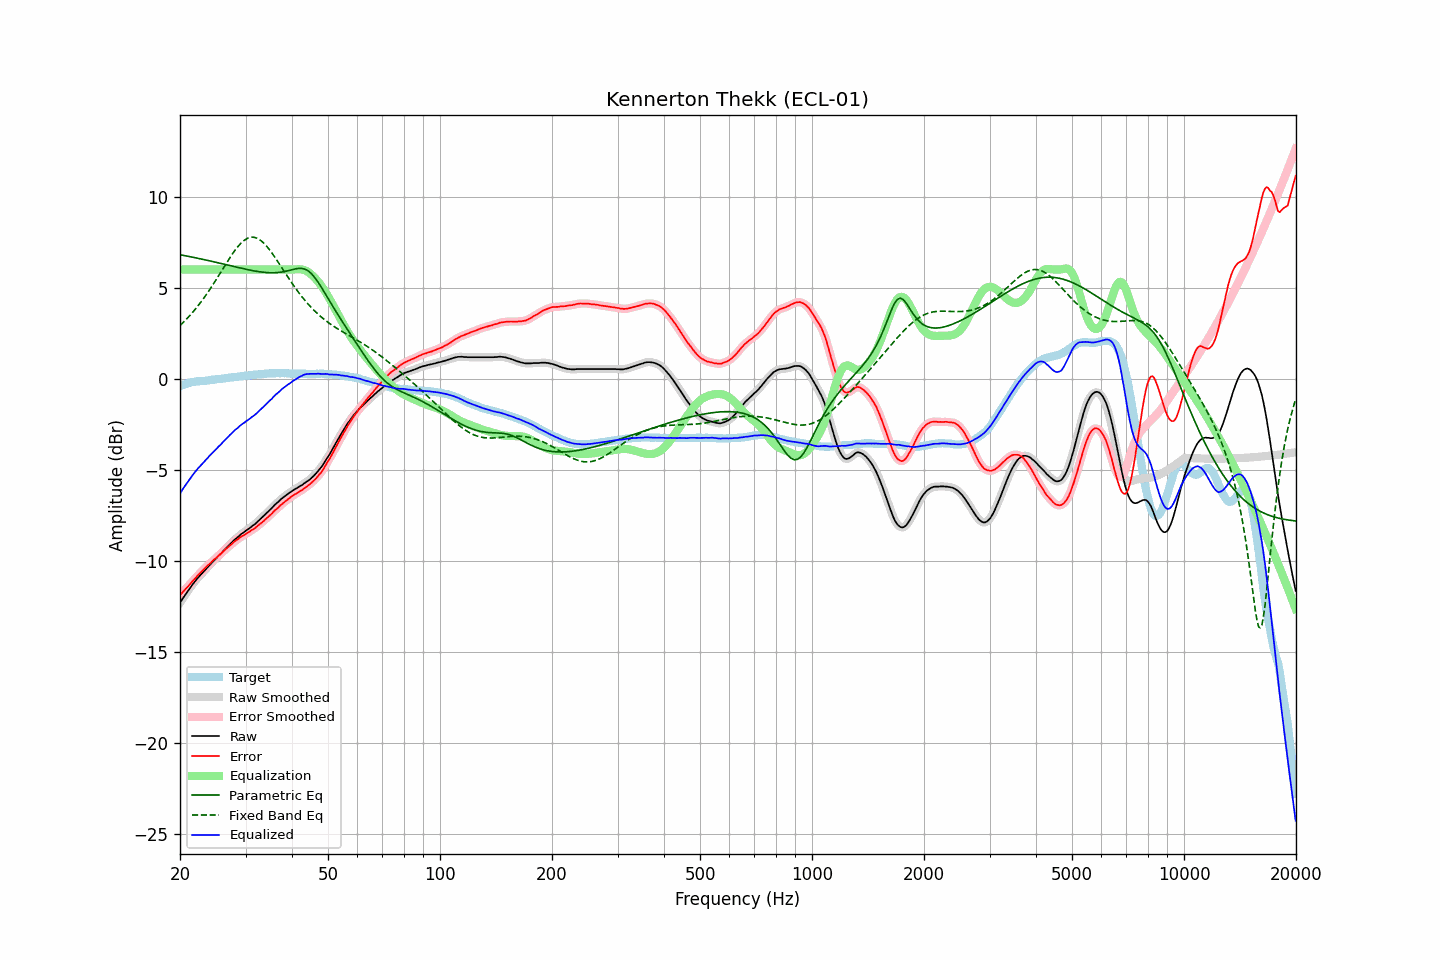

The data file committed next to this chart (first rows):
frequency, raw, error, smoothed, error_smoothed, equalization, parametric_eq, fixed_band_eq, equalized_raw, equalized_smoothed, target
20.00, -12.30, -11.88, -12.30, -11.88, 6.00, 6.81, 2.92, -6.30, -6.30, -0.41
20.20, -12.16, -11.78, -12.16, -11.78, 6.00, 6.79, 3.01, -6.16, -6.16, -0.37
20.40, -12.02, -11.68, -12.02, -11.68, 6.00, 6.77, 3.09, -6.02, -6.02, -0.33
20.61, -11.89, -11.58, -11.89, -11.58, 6.00, 6.76, 3.18, -5.89, -5.89, -0.31
20.81, -11.76, -11.48, -11.76, -11.49, 6.00, 6.74, 3.27, -5.76, -5.76, -0.27
21.02, -11.64, -11.40, -11.63, -11.39, 6.00, 6.72, 3.36, -5.64, -5.63, -0.23
21.23, -11.51, -11.29, -11.51, -11.29, 6.00, 6.71, 3.46, -5.51, -5.51, -0.21
21.44, -11.39, -11.19, -11.39, -11.19, 6.00, 6.69, 3.56, -5.39, -5.39, -0.19
21.66, -11.27, -11.09, -11.27, -11.09, 6.00, 6.67, 3.66, -5.27, -5.27, -0.18
21.87, -11.15, -10.99, -11.15, -10.99, 6.00, 6.65, 3.77, -5.15, -5.15, -0.17
22.09, -11.05, -10.90, -11.04, -10.89, 6.00, 6.63, 3.87, -5.05, -5.04, -0.15
22.31, -10.94, -10.80, -10.94, -10.80, 6.00, 6.61, 3.98, -4.94, -4.94, -0.14
22.54, -10.84, -10.70, -10.84, -10.71, 6.00, 6.60, 4.09, -4.84, -4.84, -0.14
22.76, -10.75, -10.62, -10.75, -10.62, 6.00, 6.58, 4.21, -4.75, -4.75, -0.13
22.99, -10.66, -10.53, -10.65, -10.53, 6.00, 6.56, 4.33, -4.66, -4.65, -0.13
23.22, -10.56, -10.44, -10.56, -10.44, 6.00, 6.54, 4.45, -4.56, -4.56, -0.12
23.45, -10.46, -10.35, -10.46, -10.35, 6.00, 6.52, 4.57, -4.46, -4.46, -0.11
23.69, -10.36, -10.26, -10.36, -10.27, 6.00, 6.50, 4.70, -4.36, -4.36, -0.10
23.92, -10.27, -10.19, -10.27, -10.19, 6.00, 6.48, 4.83, -4.27, -4.27, -0.08
24.16, -10.18, -10.12, -10.17, -10.11, 6.00, 6.46, 4.96, -4.18, -4.17, -0.06
24.40, -10.08, -10.02, -10.08, -10.03, 6.00, 6.44, 5.10, -4.08, -4.08, -0.05
24.65, -9.99, -9.94, -9.99, -9.95, 6.00, 6.42, 5.24, -3.99, -3.99, -0.05
24.89, -9.91, -9.87, -9.90, -9.87, 6.00, 6.40, 5.37, -3.91, -3.90, -0.03
25.14, -9.82, -9.79, -9.81, -9.79, 6.00, 6.38, 5.51, -3.82, -3.81, -0.02
25.39, -9.72, -9.70, -9.72, -9.71, 6.00, 6.36, 5.65, -3.72, -3.72, -0.01
25.65, -9.64, -9.63, -9.63, -9.63, 6.00, 6.34, 5.80, -3.64, -3.63, -0.00
25.91, -9.55, -9.55, -9.54, -9.55, 6.00, 6.32, 5.94, -3.55, -3.54, 0.01
26.16, -9.45, -9.46, -9.45, -9.47, 6.00, 6.30, 6.08, -3.45, -3.45, 0.01
26.43, -9.36, -9.38, -9.36, -9.38, 6.00, 6.28, 6.22, -3.36, -3.36, 0.02
26.69, -9.27, -9.31, -9.27, -9.30, 6.00, 6.26, 6.37, -3.27, -3.27, 0.04
26.96, -9.18, -9.23, -9.18, -9.23, 6.00, 6.23, 6.50, -3.18, -3.18, 0.05
27.23, -9.09, -9.15, -9.09, -9.15, 6.00, 6.21, 6.64, -3.09, -3.09, 0.06
27.50, -9.01, -9.09, -9.00, -9.08, 6.00, 6.19, 6.77, -3.01, -3.00, 0.08
27.77, -8.92, -9.00, -8.91, -9.00, 6.00, 6.17, 6.90, -2.92, -2.91, 0.08
28.05, -8.83, -8.93, -8.83, -8.93, 6.00, 6.15, 7.03, -2.83, -2.83, 0.10
28.33, -8.76, -8.85, -8.76, -8.86, 6.00, 6.13, 7.14, -2.76, -2.76, 0.10
28.62, -8.69, -8.80, -8.68, -8.79, 6.00, 6.11, 7.25, -2.69, -2.68, 0.12
28.90, -8.61, -8.73, -8.61, -8.73, 6.00, 6.09, 7.35, -2.61, -2.61, 0.13
29.19, -8.53, -8.66, -8.53, -8.67, 6.00, 6.07, 7.45, -2.53, -2.53, 0.13
29.48, -8.47, -8.62, -8.47, -8.62, 6.00, 6.05, 7.53, -2.47, -2.47, 0.15
29.78, -8.41, -8.57, -8.40, -8.56, 6.00, 6.03, 7.60, -2.41, -2.40, 0.16
30.08, -8.34, -8.51, -8.34, -8.51, 6.00, 6.01, 7.66, -2.34, -2.34, 0.17
30.38, -8.28, -8.46, -8.28, -8.46, 6.00, 5.99, 7.71, -2.28, -2.28, 0.18
30.68, -8.22, -8.41, -8.21, -8.40, 6.00, 5.97, 7.74, -2.22, -2.21, 0.19
30.99, -8.15, -8.34, -8.15, -8.35, 6.00, 5.96, 7.76, -2.15, -2.15, 0.20
31.30, -8.08, -8.28, -8.08, -8.29, 6.00, 5.94, 7.77, -2.08, -2.08, 0.21
31.61, -8.02, -8.24, -8.02, -8.23, 6.00, 5.92, 7.77, -2.02, -2.02, 0.22
31.93, -7.95, -8.17, -7.94, -8.17, 6.00, 5.91, 7.74, -1.95, -1.94, 0.22
32.24, -7.87, -8.10, -7.86, -8.10, 6.00, 5.89, 7.71, -1.87, -1.86, 0.23
32.57, -7.78, -8.02, -7.78, -8.02, 6.00, 5.88, 7.66, -1.78, -1.78, 0.24
32.89, -7.70, -7.95, -7.70, -7.95, 6.00, 5.86, 7.61, -1.70, -1.70, 0.26
33.22, -7.63, -7.88, -7.62, -7.88, 6.00, 5.85, 7.53, -1.63, -1.62, 0.26
33.55, -7.54, -7.81, -7.54, -7.81, 6.00, 5.84, 7.46, -1.54, -1.54, 0.27
33.89, -7.45, -7.72, -7.45, -7.73, 6.00, 5.83, 7.36, -1.45, -1.45, 0.27
34.23, -7.36, -7.65, -7.36, -7.64, 6.00, 5.83, 7.27, -1.36, -1.36, 0.29
34.57, -7.28, -7.57, -7.28, -7.57, 6.00, 5.82, 7.16, -1.28, -1.28, 0.29
34.92, -7.19, -7.48, -7.19, -7.49, 6.00, 5.82, 7.05, -1.19, -1.19, 0.30
35.27, -7.11, -7.41, -7.10, -7.40, 6.00, 5.82, 6.92, -1.11, -1.10, 0.30
35.62, -7.01, -7.31, -7.01, -7.31, 6.00, 5.82, 6.80, -1.01, -1.01, 0.30
35.97, -6.92, -7.22, -6.92, -7.23, 6.00, 5.82, 6.67, -0.92, -0.92, 0.30
... 635 more rows
